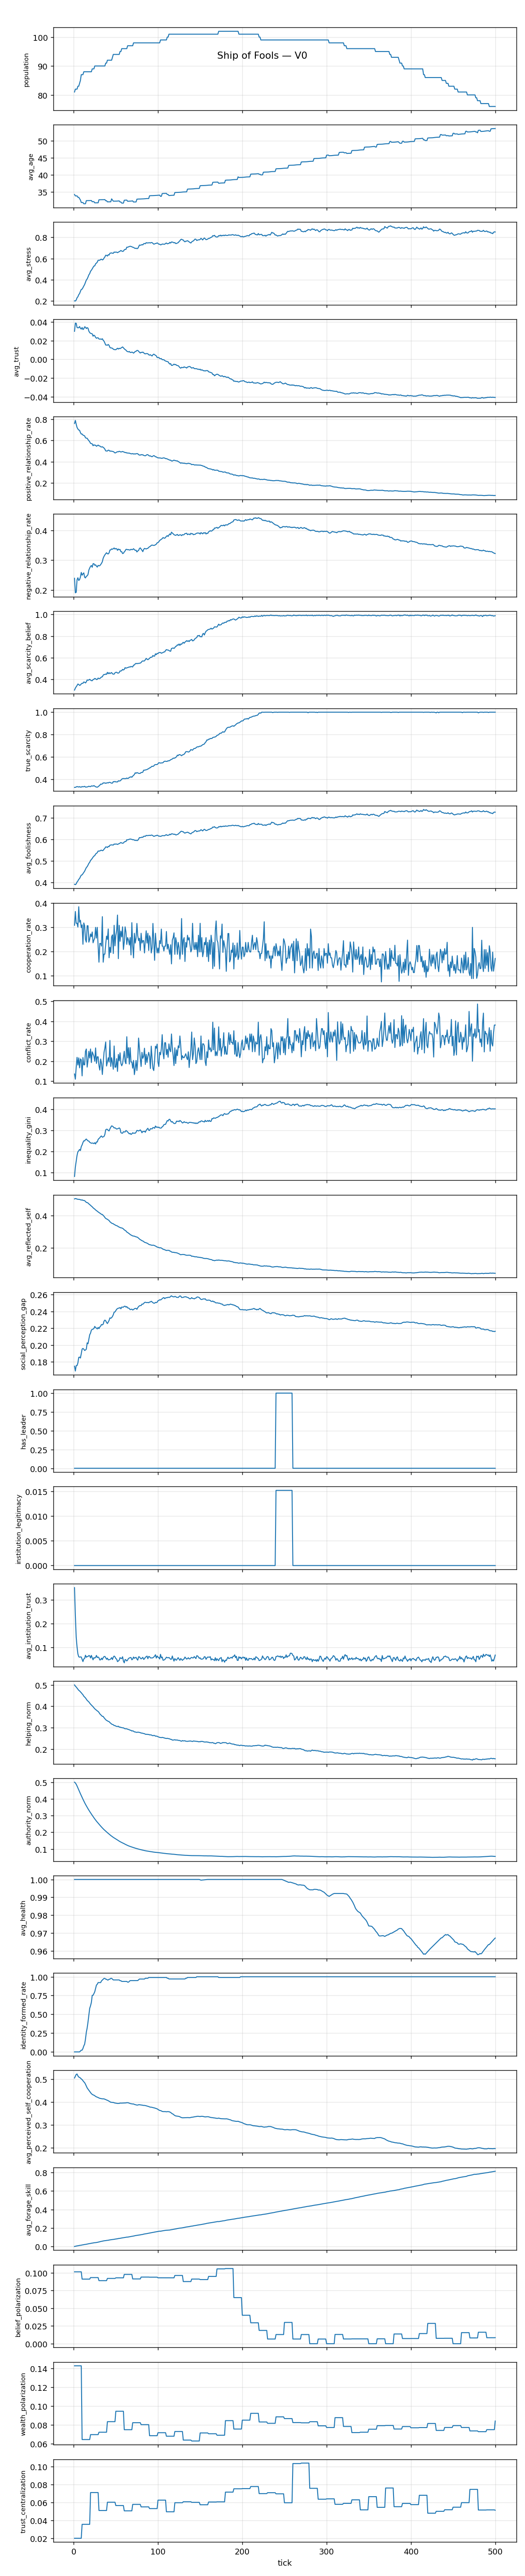

The table this chart was drawn from, first rows:
tick, population, avg_stress, avg_mood, avg_trust, positive_relationship_rate, negative_relationship_rate, avg_scarcity_belief, true_scarcity, avg_foolishness, cooperation_rate, conflict_rate, inequality_gini, avg_reflected_self, social_perception_gap, has_leader, institution_legitimacy, avg_institution_trust, helping_norm, authority_norm, avg_health, identity_formed_rate, identity_leader_rate, identity_benefactor_rate
1, 81, 0.2018, 0.9782, 0.02997, 0.7609, 0.2391, 0.2987, 0.3265, 0.3918, 0.3086, 0.1358, 0.08081, 0.501, 0.175, 0, 0.0, 0.3504, 0.5, 0.5, 1.0, 0.0, 0.0, 0.0
2, 82, 0.2004, 0.9778, 0.03873, 0.79, 0.19, 0.3169, 0.3267, 0.39, 0.3659, 0.1098, 0.1256, 0.5034, 0.1692, 0, 0.0, 0.2321, 0.4943, 0.4955, 1.0, 0.0, 0.0, 0.0
3, 82, 0.2097, 0.9809, 0.03852, 0.7534, 0.1918, 0.3299, 0.3303, 0.3938, 0.3171, 0.1707, 0.154, 0.5025, 0.1757, 0, 0.0, 0.1419, 0.4904, 0.4876, 1.0, 0.0, 0.0, 0.0
4, 82, 0.2312, 0.9843, 0.03404, 0.7234, 0.234, 0.341, 0.3339, 0.4024, 0.3171, 0.2195, 0.181, 0.5, 0.1757, 0, 0.0, 0.1015, 0.4852, 0.4772, 1.0, 0.0, 0.0, 0.0
5, 83, 0.2406, 0.9749, 0.03368, 0.7091, 0.2409, 0.355, 0.3318, 0.407, 0.3012, 0.1807, 0.1982, 0.4988, 0.1789, 0, 0.0, 0.07231, 0.4802, 0.466, 1.0, 0.0, 0.0, 0.0
6, 83, 0.2601, 0.9807, 0.03378, 0.6988, 0.2317, 0.351, 0.3296, 0.4148, 0.3855, 0.2169, 0.203, 0.4983, 0.1854, 0, 0.0, 0.06042, 0.4748, 0.4542, 1.0, 0.0, 0.0, 0.0
7, 84, 0.2704, 0.9809, 0.03508, 0.6966, 0.2345, 0.3424, 0.3332, 0.4183, 0.3214, 0.1667, 0.2092, 0.4981, 0.1858, 0, 0.0, 0.05858, 0.4721, 0.4423, 1.0, 0.0, 0.0, 0.0
8, 85, 0.2916, 0.9752, 0.03324, 0.6748, 0.2432, 0.3461, 0.3287, 0.4271, 0.3294, 0.2118, 0.2038, 0.4962, 0.1846, 0, 0.0, 0.05974, 0.4676, 0.4308, 1.0, 0.01176, 0.0, 0.0
9, 87, 0.3094, 0.9648, 0.03234, 0.6612, 0.259, 0.3563, 0.3287, 0.4343, 0.2989, 0.2069, 0.2228, 0.4939, 0.1898, 0, 0.0, 0.05924, 0.4635, 0.4197, 1.0, 0.02299, 0.0, 0.0
10, 87, 0.3123, 0.9743, 0.03406, 0.6616, 0.2494, 0.3622, 0.334, 0.4354, 0.3103, 0.1264, 0.2306, 0.4953, 0.1953, 0, 0.0, 0.04981, 0.4585, 0.4089, 1.0, 0.02299, 0.0, 0.0
11, 87, 0.3263, 0.9725, 0.03189, 0.6513, 0.2542, 0.3617, 0.3317, 0.4411, 0.2299, 0.2184, 0.242, 0.4923, 0.196, 0, 0.0, 0.04005, 0.4541, 0.3981, 1.0, 0.04598, 0.0, 0.0
12, 88, 0.342, 0.9677, 0.03261, 0.6479, 0.2573, 0.3739, 0.3331, 0.447, 0.3182, 0.1818, 0.2502, 0.4917, 0.1952, 0, 0.0, 0.05137, 0.4473, 0.3874, 1.0, 0.07955, 0.0, 0.01136
13, 88, 0.356, 0.9781, 0.03478, 0.6438, 0.2425, 0.3717, 0.3358, 0.4527, 0.3068, 0.1818, 0.2496, 0.4905, 0.1936, 0, 0.0, 0.05327, 0.4435, 0.3773, 1.0, 0.1023, 0.0, 0.02273
14, 88, 0.3777, 0.9789, 0.0344, 0.6263, 0.2402, 0.3649, 0.3291, 0.4613, 0.25, 0.25, 0.2556, 0.4855, 0.1942, 0, 0.0, 0.06686, 0.4394, 0.3676, 1.0, 0.1705, 0.0, 0.03409
15, 88, 0.3979, 0.9704, 0.03285, 0.622, 0.2461, 0.3754, 0.3293, 0.4694, 0.2386, 0.2614, 0.2587, 0.4796, 0.1952, 0, 0.0, 0.0582, 0.4337, 0.3585, 1.0, 0.2614, 0.0, 0.04545
16, 88, 0.4086, 0.9646, 0.03387, 0.6217, 0.2471, 0.3928, 0.3305, 0.4737, 0.3068, 0.1705, 0.2536, 0.4788, 0.2027, 0, 0.0, 0.06133, 0.4278, 0.3495, 1.0, 0.3182, 0.0, 0.05682
17, 88, 0.4264, 0.9641, 0.03336, 0.6085, 0.2518, 0.3905, 0.3326, 0.4808, 0.3068, 0.2045, 0.2499, 0.476, 0.2016, 0, 0.0, 0.06128, 0.4242, 0.3409, 1.0, 0.3977, 0.0, 0.07955
18, 88, 0.4469, 0.9638, 0.03015, 0.5989, 0.2668, 0.3926, 0.3368, 0.4891, 0.2386, 0.25, 0.249, 0.4706, 0.2069, 0, 0.0, 0.06556, 0.4207, 0.3325, 1.0, 0.4886, 0.0, 0.07955
19, 88, 0.4587, 0.9587, 0.02864, 0.5886, 0.2737, 0.399, 0.3339, 0.4938, 0.25, 0.2159, 0.2432, 0.4665, 0.2122, 0, 0.0, 0.06431, 0.4152, 0.3245, 1.0, 0.5795, 0.0, 0.09091
20, 88, 0.4809, 0.957, 0.0278, 0.5736, 0.2793, 0.3918, 0.3331, 0.5028, 0.2727, 0.2614, 0.2408, 0.4616, 0.2142, 0, 0.0, 0.05525, 0.4103, 0.3167, 1.0, 0.6136, 0.0, 0.09091
21, 88, 0.4907, 0.9558, 0.02761, 0.571, 0.2822, 0.3861, 0.3394, 0.5067, 0.2614, 0.1932, 0.2385, 0.4573, 0.2178, 0, 0.0, 0.06619, 0.4061, 0.3088, 1.0, 0.6591, 0.0, 0.09091
22, 89, 0.5032, 0.9494, 0.02726, 0.5687, 0.2763, 0.3856, 0.339, 0.5121, 0.2809, 0.2472, 0.2395, 0.4527, 0.2186, 0, 0.0, 0.056, 0.4018, 0.3016, 1.0, 0.7528, 0.0, 0.1124
23, 89, 0.5175, 0.9466, 0.02477, 0.5512, 0.2882, 0.3965, 0.3376, 0.5179, 0.236, 0.236, 0.2391, 0.4471, 0.219, 0, 0.0, 0.04753, 0.3982, 0.2942, 1.0, 0.7528, 0.0, 0.1124
24, 89, 0.5301, 0.9406, 0.02586, 0.5598, 0.2883, 0.3991, 0.3425, 0.523, 0.2472, 0.2247, 0.2369, 0.4424, 0.2197, 0, 0.0, 0.05667, 0.3933, 0.2868, 1.0, 0.7753, 0.0, 0.1124
25, 90, 0.5317, 0.9362, 0.02516, 0.5554, 0.2829, 0.4067, 0.3374, 0.5248, 0.2556, 0.2, 0.2414, 0.4387, 0.2222, 0, 0.0, 0.05501, 0.3889, 0.2799, 1.0, 0.8, 0.0, 0.1222
26, 90, 0.5515, 0.938, 0.02351, 0.5562, 0.2847, 0.4045, 0.3321, 0.5327, 0.3, 0.2667, 0.2351, 0.4335, 0.2208, 0, 0.0, 0.05744, 0.3849, 0.2731, 1.0, 0.8444, 0.0, 0.1333
27, 90, 0.5576, 0.9303, 0.02253, 0.5457, 0.28, 0.3966, 0.3295, 0.5352, 0.2556, 0.1889, 0.2448, 0.4294, 0.2202, 0, 0.0, 0.06599, 0.3824, 0.2667, 1.0, 0.8889, 0.0, 0.1444
28, 90, 0.5671, 0.9249, 0.02302, 0.551, 0.2769, 0.3979, 0.3279, 0.5391, 0.3, 0.2222, 0.2445, 0.4258, 0.2192, 0, 0.0, 0.05698, 0.3786, 0.2607, 1.0, 0.9, 0.0, 0.1667
29, 90, 0.5847, 0.9286, 0.02304, 0.5574, 0.2828, 0.4103, 0.3328, 0.5462, 0.2222, 0.2222, 0.2566, 0.4214, 0.221, 0, 0.0, 0.05934, 0.3762, 0.2545, 1.0, 0.9222, 0.0, 0.1667
30, 90, 0.585, 0.9351, 0.02176, 0.55, 0.2811, 0.4057, 0.3393, 0.5464, 0.1556, 0.1778, 0.2613, 0.4176, 0.2195, 0, 0.0, 0.05601, 0.3716, 0.2487, 1.0, 0.9222, 0.0, 0.1556
31, 90, 0.5849, 0.9395, 0.0216, 0.5487, 0.2817, 0.406, 0.3457, 0.5464, 0.2333, 0.1556, 0.2645, 0.4141, 0.2215, 0, 0.0, 0.04684, 0.3651, 0.2429, 1.0, 0.9222, 0.0, 0.1556
32, 90, 0.5924, 0.9447, 0.02178, 0.5416, 0.2853, 0.4129, 0.3559, 0.5495, 0.2333, 0.2111, 0.2708, 0.4107, 0.2226, 0, 0.0, 0.04764, 0.3612, 0.237, 1.0, 0.9222, 0.0, 0.1556
33, 90, 0.5946, 0.9386, 0.02132, 0.5385, 0.2894, 0.4204, 0.3547, 0.5504, 0.2222, 0.1889, 0.2732, 0.4063, 0.2245, 0, 0.0, 0.05441, 0.3573, 0.2313, 1.0, 0.9444, 0.0, 0.1556
34, 90, 0.5879, 0.9407, 0.02205, 0.5415, 0.295, 0.4218, 0.3577, 0.5478, 0.3444, 0.1333, 0.2672, 0.4059, 0.224, 0, 0.0, 0.04832, 0.3533, 0.226, 1.0, 0.9556, 0.0, 0.1667
35, 90, 0.5917, 0.9374, 0.02044, 0.5358, 0.3069, 0.4375, 0.3667, 0.5494, 0.1556, 0.1889, 0.2689, 0.4001, 0.2249, 0, 0.0, 0.05684, 0.353, 0.2207, 1.0, 0.9667, 0.0, 0.1667
36, 90, 0.6053, 0.9335, 0.01944, 0.5292, 0.313, 0.4438, 0.3654, 0.5549, 0.1889, 0.2444, 0.2709, 0.3949, 0.2284, 0, 0.0, 0.06104, 0.3471, 0.2158, 1.0, 0.9778, 0.0, 0.1667
37, 90, 0.6158, 0.9238, 0.01747, 0.5186, 0.3181, 0.4425, 0.367, 0.5592, 0.1889, 0.2667, 0.2805, 0.3875, 0.2297, 0, 0.0, 0.06176, 0.3423, 0.2111, 1.0, 0.9778, 0.0, 0.1667
38, 91, 0.6321, 0.9092, 0.0153, 0.5024, 0.322, 0.448, 0.3626, 0.5656, 0.2308, 0.2967, 0.3024, 0.3817, 0.2289, 0, 0.0, 0.05655, 0.3377, 0.2067, 1.0, 0.967, 0.0, 0.1538
39, 91, 0.631, 0.9166, 0.01533, 0.5012, 0.3253, 0.4446, 0.3657, 0.5653, 0.2637, 0.1758, 0.3053, 0.3785, 0.2269, 0, 0.0, 0.04971, 0.3345, 0.2022, 1.0, 0.967, 0.0, 0.1429
40, 92, 0.624, 0.9157, 0.01511, 0.5012, 0.3219, 0.4633, 0.3683, 0.5626, 0.25, 0.1957, 0.3045, 0.3764, 0.2256, 0, 0.0, 0.05441, 0.3324, 0.1976, 1.0, 0.9565, 0.0, 0.1196
41, 92, 0.6374, 0.9182, 0.01591, 0.5093, 0.3213, 0.4507, 0.3661, 0.5681, 0.2935, 0.2174, 0.2996, 0.3723, 0.2274, 0, 0.0, 0.04741, 0.3299, 0.1933, 1.0, 0.9565, 0.0, 0.1196
42, 92, 0.6337, 0.9178, 0.01494, 0.5075, 0.3249, 0.4602, 0.3713, 0.5667, 0.1739, 0.1957, 0.2971, 0.3686, 0.2293, 0, 0.0, 0.04792, 0.3288, 0.1889, 1.0, 0.9674, 0.0, 0.1196
43, 92, 0.6509, 0.9092, 0.01271, 0.4994, 0.3345, 0.4511, 0.3714, 0.5737, 0.2174, 0.3043, 0.3072, 0.3612, 0.2324, 0, 0.0, 0.04864, 0.3242, 0.1847, 1.0, 0.9674, 0.0, 0.1196
44, 92, 0.6524, 0.9053, 0.01221, 0.5011, 0.3348, 0.4576, 0.3678, 0.5744, 0.1957, 0.1739, 0.3145, 0.3571, 0.2318, 0, 0.0, 0.05149, 0.321, 0.1806, 1.0, 0.9783, 0.0, 0.1304
45, 92, 0.6539, 0.9007, 0.0122, 0.4989, 0.3382, 0.4614, 0.364, 0.5751, 0.2609, 0.2174, 0.3212, 0.3526, 0.2325, 0, 0.0, 0.0567, 0.3172, 0.1767, 1.0, 0.9783, 0.0, 0.1304
46, 93, 0.6508, 0.8978, 0.0118, 0.4978, 0.3371, 0.4497, 0.3648, 0.5744, 0.2688, 0.1935, 0.3198, 0.3505, 0.234, 0, 0.0, 0.04867, 0.3155, 0.1731, 1.0, 0.9677, 0.0, 0.129
47, 94, 0.6505, 0.9059, 0.01094, 0.4956, 0.3389, 0.4468, 0.3782, 0.5742, 0.1915, 0.1596, 0.3164, 0.3487, 0.2361, 0, 0.0, 0.05903, 0.3141, 0.1694, 1.0, 0.9574, 0.0, 0.1277
48, 94, 0.6621, 0.9036, 0.01047, 0.4902, 0.3414, 0.4467, 0.3763, 0.5789, 0.3085, 0.2766, 0.3112, 0.3445, 0.2392, 0, 0.0, 0.0634, 0.3105, 0.1661, 1.0, 0.9574, 0.0, 0.117
49, 94, 0.6598, 0.9072, 0.01042, 0.4827, 0.3377, 0.4591, 0.3798, 0.5781, 0.2234, 0.1702, 0.3121, 0.3421, 0.2394, 0, 0.0, 0.05989, 0.3104, 0.163, 1.0, 0.9574, 0.0, 0.117
50, 94, 0.662, 0.9017, 0.0103, 0.4855, 0.3394, 0.4634, 0.375, 0.5791, 0.266, 0.1702, 0.309, 0.3388, 0.241, 0, 0.0, 0.05305, 0.3078, 0.1599, 1.0, 0.9574, 0.0, 0.117
51, 94, 0.6607, 0.9017, 0.01114, 0.4909, 0.3387, 0.464, 0.3761, 0.5787, 0.2872, 0.2128, 0.306, 0.3371, 0.2425, 0, 0.0, 0.05034, 0.3065, 0.1567, 1.0, 0.9574, 0.0, 0.117
52, 94, 0.6563, 0.8984, 0.01191, 0.4948, 0.3333, 0.4571, 0.3751, 0.5771, 0.3511, 0.1489, 0.3075, 0.335, 0.2433, 0, 0.0, 0.03995, 0.3059, 0.1535, 1.0, 0.9574, 0.0, 0.1277
53, 94, 0.6613, 0.9096, 0.01103, 0.4938, 0.3378, 0.4561, 0.3853, 0.5792, 0.1702, 0.234, 0.3086, 0.3308, 0.2439, 0, 0.0, 0.04274, 0.3073, 0.1501, 1.0, 0.9574, 0.0, 0.1277
54, 94, 0.6654, 0.9076, 0.01185, 0.4985, 0.3354, 0.461, 0.3837, 0.5809, 0.3085, 0.2021, 0.3115, 0.3284, 0.2439, 0, 0.0, 0.04602, 0.3032, 0.1469, 1.0, 0.9574, 0.0, 0.1277
55, 95, 0.6704, 0.9025, 0.01147, 0.4959, 0.3364, 0.4762, 0.3843, 0.5832, 0.2421, 0.2421, 0.3078, 0.3258, 0.2446, 0, 0.0, 0.05686, 0.3033, 0.1439, 1.0, 0.9474, 0.0, 0.1263
56, 95, 0.6769, 0.9018, 0.01204, 0.4919, 0.3286, 0.4754, 0.3906, 0.5859, 0.2842, 0.1895, 0.289, 0.3236, 0.2431, 0, 0.0, 0.0535, 0.3015, 0.1413, 1.0, 0.9474, 0.0, 0.1263
57, 96, 0.6715, 0.9042, 0.01263, 0.494, 0.329, 0.4797, 0.4004, 0.5837, 0.2604, 0.1771, 0.2866, 0.3233, 0.2452, 0, 0.0, 0.05275, 0.301, 0.1386, 1.0, 0.9375, 0.0, 0.125
58, 96, 0.668, 0.9082, 0.01331, 0.497, 0.3224, 0.4909, 0.4045, 0.5824, 0.3021, 0.1875, 0.2863, 0.321, 0.245, 0, 0.0, 0.06032, 0.2998, 0.136, 1.0, 0.9375, 0.0, 0.1146
59, 96, 0.6706, 0.9045, 0.01237, 0.4931, 0.3235, 0.485, 0.4062, 0.5836, 0.2083, 0.2188, 0.2933, 0.3171, 0.245, 0, 0.0, 0.04233, 0.2998, 0.1338, 1.0, 0.9375, 0.0, 0.1146
60, 96, 0.6828, 0.8978, 0.0113, 0.4907, 0.3281, 0.4907, 0.4044, 0.5886, 0.2396, 0.25, 0.2923, 0.3116, 0.2461, 0, 0.0, 0.03493, 0.2971, 0.131, 1.0, 0.9375, 0.0, 0.1146
... 440 more rows
